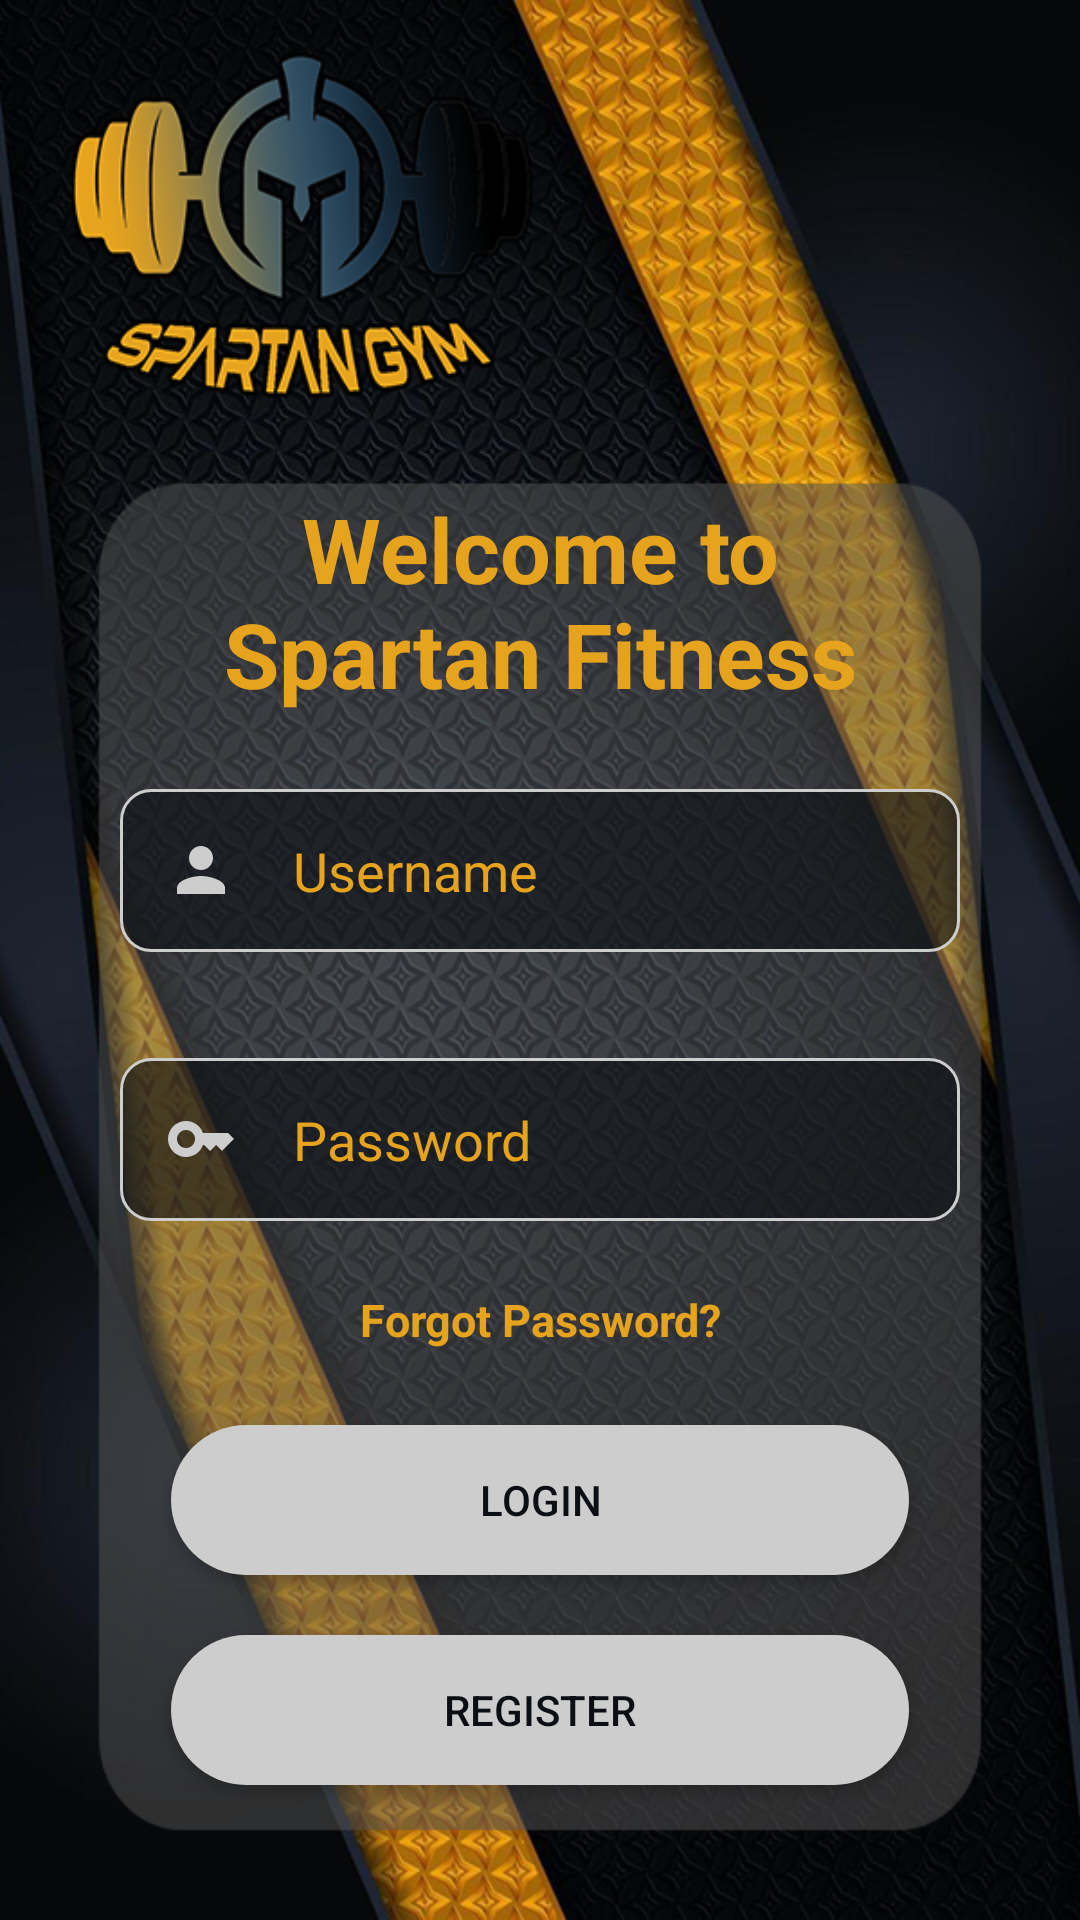

The Android layout XML behind this screen, and the referenced resources:
<!-- AndroidManifest.xml: application theme Theme.SpartanFitness -->
<!-- res/layout/activity_login.xml -->
<?xml version="1.0" encoding="utf-8"?>
<FrameLayout xmlns:android="http://schemas.android.com/apk/res/android"
    xmlns:app="http://schemas.android.com/apk/res-auto"
    xmlns:tools="http://schemas.android.com/tools"
    android:layout_width="match_parent"
    android:layout_height="match_parent"
    tools:context=".LoginActivity">

    <ImageView
        android:layout_width="match_parent"
        android:layout_height="match_parent"
        android:scaleType="fitXY"
        android:src="@drawable/login_background_fitness_app_600_961" />

    <TextView
        android:layout_width="246dp"
        android:layout_height="wrap_content"
        android:layout_gravity="center"
        android:layout_marginTop="-120dp"
        android:layout_weight="1"
        android:text="Welcome to Spartan Fitness"
        android:textColor="#e6a31e"
        android:textSize="30dp"
        android:textStyle="bold"
        android:gravity="center"
        />

    <EditText
        android:id="@+id/login_et_username"
        android:layout_width="280dp"
        android:layout_height="wrap_content"
        android:layout_gravity="center"
        android:layout_marginTop="-30dp"
        android:background="@drawable/edit_text_field"
        android:drawableLeft="@drawable/et_username"
        android:drawablePadding="10dp"
        android:hint="  Username"
        android:inputType="textEmailAddress"
        android:padding="15dp"
        android:textColorHint="#e6a31e"
        android:textColor="#e6a31e"/>

    <EditText
        android:id="@+id/login_et_password"
        android:layout_width="280dp"
        android:layout_height="wrap_content"
        android:layout_gravity="center"
        android:layout_marginTop="60dp"
        android:background="@drawable/edit_text_field"
        android:drawableLeft="@drawable/et_password"
        android:drawablePadding="10dp"
        android:hint="  Password"
        android:inputType="textPassword"
        android:padding="15dp"
        android:textColorHint="#e6a31e"
        android:textColor="#e6a31e"/>

    <TextView
        android:id="@+id/forgot_password"
        android:layout_width="246dp"
        android:layout_height="wrap_content"
        android:layout_gravity="center"
        android:layout_marginTop="120dp"
        android:layout_weight="1"
        android:text="Forgot Password?"
        android:textColor="#e6a31e"
        android:textSize="15sp"
        android:textStyle="bold"
        android:gravity="center"
        />

    <Button
        android:id="@+id/btn_login"
        android:layout_width="246dp"
        android:layout_height="50dp"
        android:layout_gravity="center"
        android:layout_marginTop="180dp"
        android:text="Login"
        android:textColor="#0b0e13"
        android:background="@drawable/button"
        />

    <Button
        android:id="@+id/btn_register"
        android:layout_width="246dp"
        android:layout_height="50dp"
        android:layout_gravity="center"
        android:layout_marginTop="250dp"
        android:text="Register"
        android:textColor="#0b0e13"
        android:background="@drawable/button"
        />

</FrameLayout>
<!-- resources referenced by this layout -->
<resources>
  <!-- drawable button (drawable) -->
  <?xml version="1.0" encoding="utf-8"?>
  <shape xmlns:android="http://schemas.android.com/apk/res/android">
      <solid android:color="@color/profile_grey"/>
      <corners android:radius="60dp"/>
  </shape>
  <!-- drawable edit_text_field (drawable) -->
  <?xml version="1.0" encoding="utf-8"?>
  <shape xmlns:android="http://schemas.android.com/apk/res/android">
      <solid android:color="#990b0e13"/>
      <stroke android:color="@color/profile_grey"/>
      <stroke android:width="1dp"/>
      <corners android:radius="10dp"/>
  </shape>
  <!-- drawable et_password (drawable) -->
  <vector android:height="24dp" android:tint="@color/profile_grey"
      android:viewportHeight="24" android:viewportWidth="24"
      android:width="24dp" xmlns:android="http://schemas.android.com/apk/res/android">
      <path android:fillColor="@android:color/white" android:pathData="M21,10h-8.35C11.83,7.67 9.61,6 7,6c-3.31,0 -6,2.69 -6,6s2.69,6 6,6c2.61,0 4.83,-1.67 5.65,-4H13l2,2l2,-2l2,2l4,-4.04L21,10zM7,15c-1.65,0 -3,-1.35 -3,-3c0,-1.65 1.35,-3 3,-3s3,1.35 3,3C10,13.65 8.65,15 7,15z"/>
  </vector>
  <!-- drawable et_username (drawable) -->
  <vector android:height="24dp" android:tint="@color/profile_grey"
      android:viewportHeight="24" android:viewportWidth="24"
      android:width="24dp" xmlns:android="http://schemas.android.com/apk/res/android">
      <path android:fillColor="@android:color/white" android:pathData="M12,12c2.21,0 4,-1.79 4,-4s-1.79,-4 -4,-4 -4,1.79 -4,4 1.79,4 4,4zM12,14c-2.67,0 -8,1.34 -8,4v2h16v-2c0,-2.66 -5.33,-4 -8,-4z"/>
  </vector>
  <!-- drawable login_background_fitness_app_600_961: png bitmap (drawable, 679801 bytes) -->
  <style name="Theme.SpartanFitness" parent="Theme.AppCompat.Light.NoActionBar">
          
          <item name="colorPrimary">@color/purple_500</item>
          <item name="colorPrimaryVariant">@color/purple_700</item>
          <item name="colorOnPrimary">@color/white</item>
          
          <item name="colorSecondary">@color/teal_200</item>
          <item name="colorSecondaryVariant">@color/teal_700</item>
          <item name="colorOnSecondary">@color/black</item>
          
          <item name="android:statusBarColor">?attr/colorPrimaryVariant</item>
          
      </style>
  <color name="profile_grey">#CDCDCD</color>
  <color name="purple_500">#FF6200EE</color>
  <color name="purple_700">#FF3700B3</color>
  <color name="white">#FFFFFFFF</color>
  <color name="teal_200">#FF03DAC5</color>
  <color name="teal_700">#FF018786</color>
  <color name="black">#FF000000</color>
</resources>
